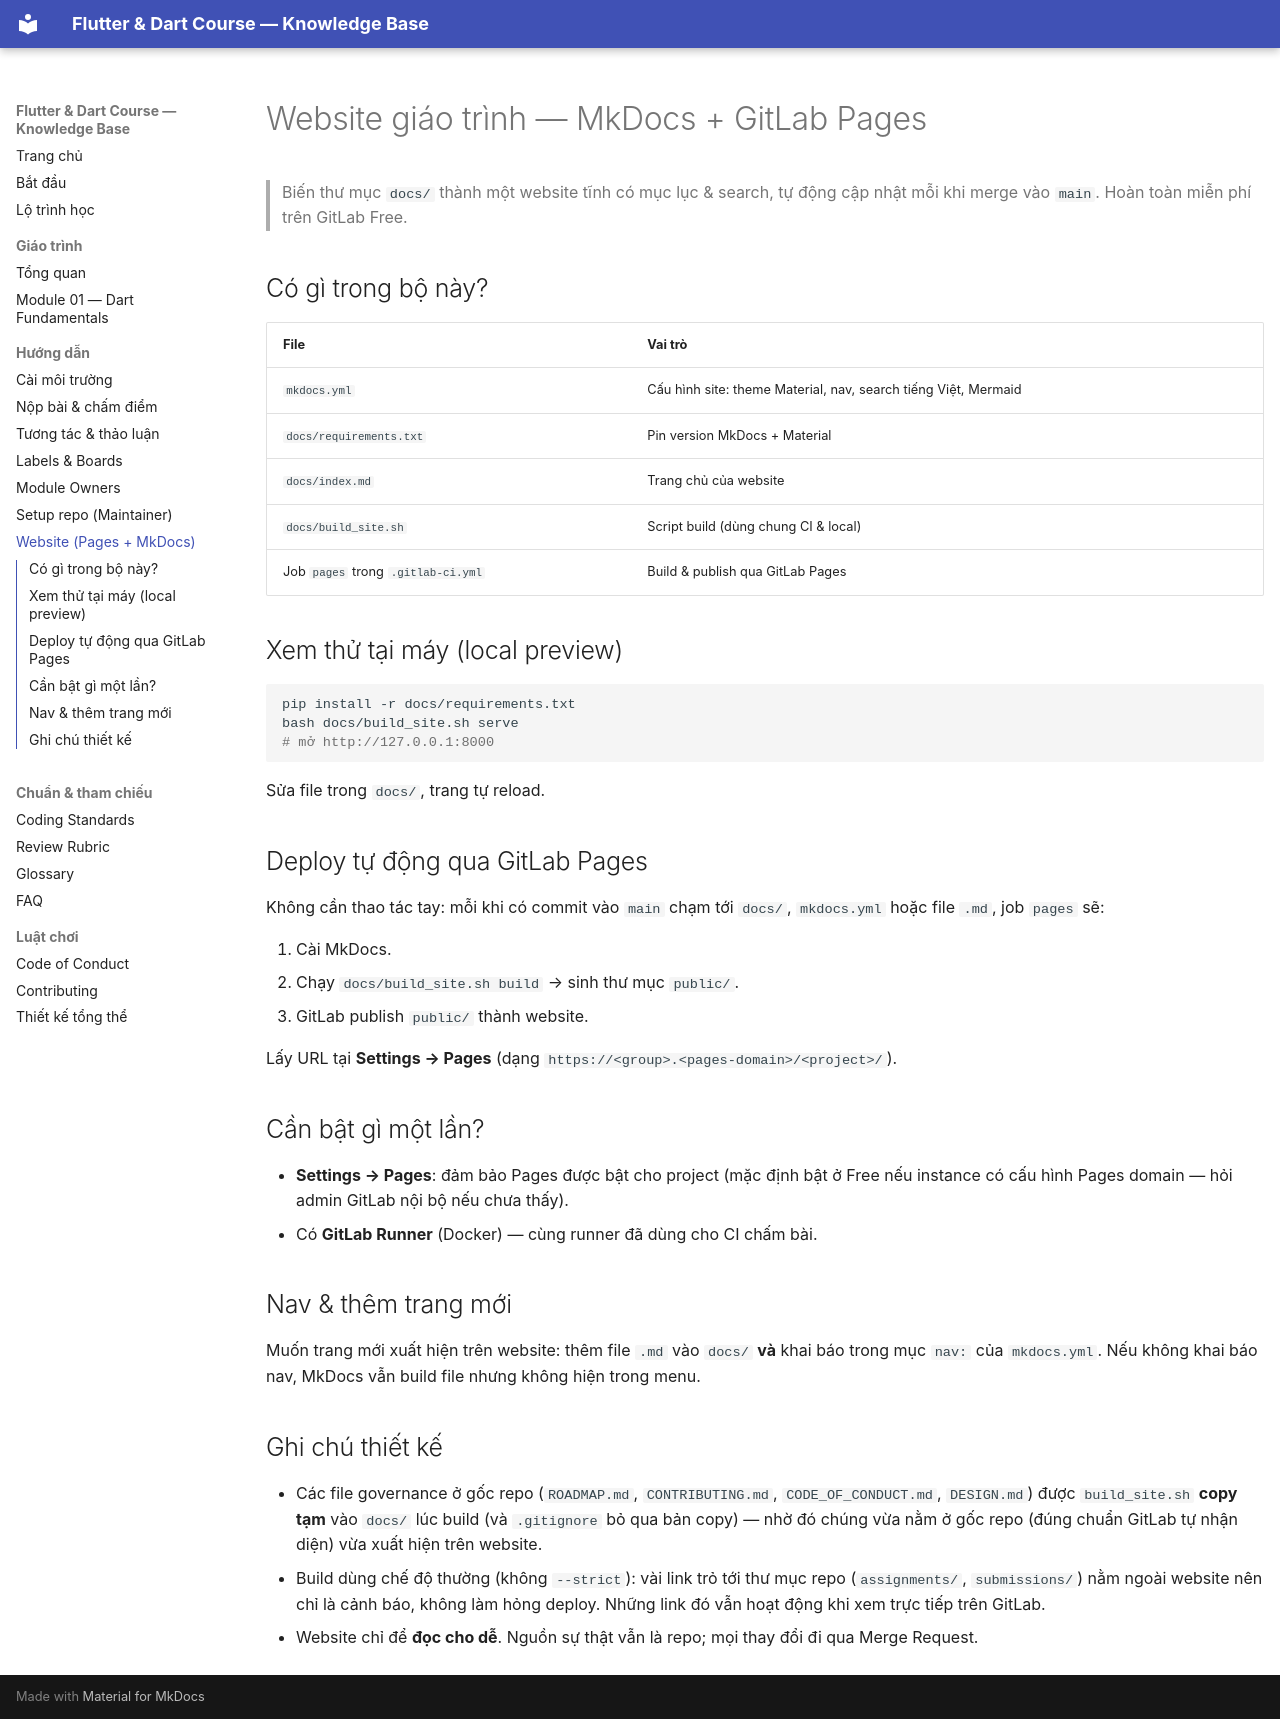

repository: phucnv8/Flutter-Learning · page: guides/pages-and-mkdocs.html · generator: mkdocs

# Website giáo trình — MkDocs + GitLab Pages

> Biến thư mục `docs/` thành một website tĩnh có mục lục & search, tự động cập nhật mỗi khi merge vào `main`. Hoàn toàn miễn phí trên GitLab Free.

## Có gì trong bộ này?

| File | Vai trò |
|------|---------|
| `mkdocs.yml` | Cấu hình site: theme Material, nav, search tiếng Việt, Mermaid |
| `docs/requirements.txt` | Pin version MkDocs + Material |
| `docs/index.md` | Trang chủ của website |
| `docs/build_site.sh` | Script build (dùng chung CI & local) |
| Job `pages` trong `.gitlab-ci.yml` | Build & publish qua GitLab Pages |

## Xem thử tại máy (local preview)

```bash
pip install -r docs/requirements.txt
bash docs/build_site.sh serve
# mở http://127.0.0.1:8000
```

Sửa file trong `docs/`, trang tự reload.

## Deploy tự động qua GitLab Pages

Không cần thao tác tay: mỗi khi có commit vào `main` chạm tới `docs/`, `mkdocs.yml` hoặc file `.md`, job `pages` sẽ:

1. Cài MkDocs.
2. Chạy `docs/build_site.sh build` → sinh thư mục `public/`.
3. GitLab publish `public/` thành website.

Lấy URL tại **Settings → Pages** (dạng `https://<group>.<pages-domain>/<project>/`).

## Cần bật gì một lần?

- **Settings → Pages**: đảm bảo Pages được bật cho project (mặc định bật ở Free nếu instance có cấu hình Pages domain — hỏi admin GitLab nội bộ nếu chưa thấy).
- Có **GitLab Runner** (Docker) — cùng runner đã dùng cho CI chấm bài.

## Nav & thêm trang mới

Muốn trang mới xuất hiện trên website: thêm file `.md` vào `docs/` **và** khai báo trong mục `nav:` của `mkdocs.yml`. Nếu không khai báo nav, MkDocs vẫn build file nhưng không hiện trong menu.

## Ghi chú thiết kế

- Các file governance ở gốc repo (`ROADMAP.md`, `CONTRIBUTING.md`, `CODE_OF_CONDUCT.md`, `DESIGN.md`) được `build_site.sh` **copy tạm** vào `docs/` lúc build (và `.gitignore` bỏ qua bản copy) — nhờ đó chúng vừa nằm ở gốc repo (đúng chuẩn GitLab tự nhận diện) vừa xuất hiện trên website.
- Build dùng chế độ thường (không `--strict`): vài link trỏ tới thư mục repo (`assignments/`, `submissions/`) nằm ngoài website nên chỉ là cảnh báo, không làm hỏng deploy. Những link đó vẫn hoạt động khi xem trực tiếp trên GitLab.
- Website chỉ để **đọc cho dễ**. Nguồn sự thật vẫn là repo; mọi thay đổi đi qua Merge Request.
